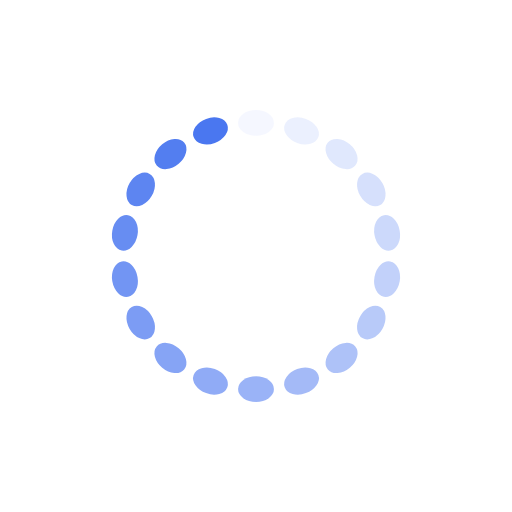
t = 0.00 s
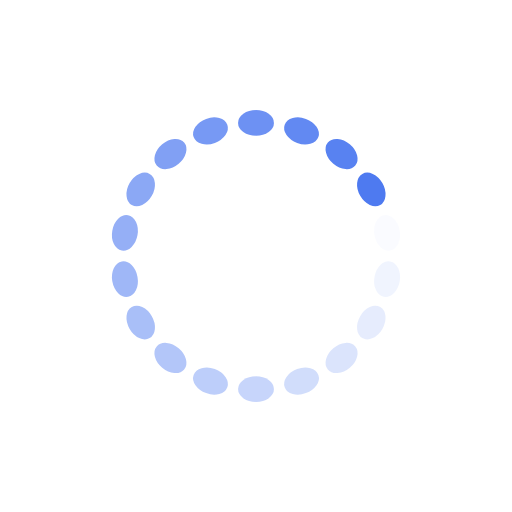
t = 0.25 s
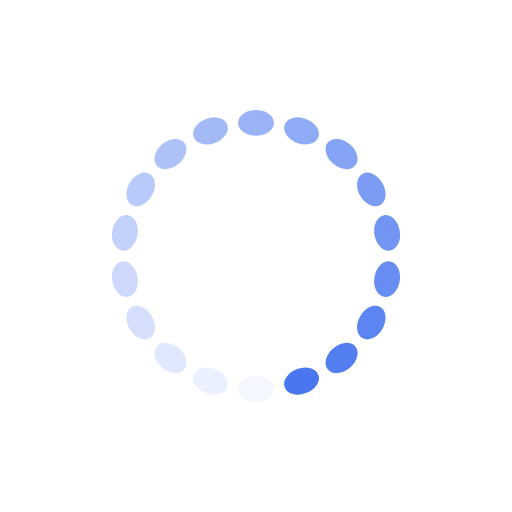
t = 0.50 s
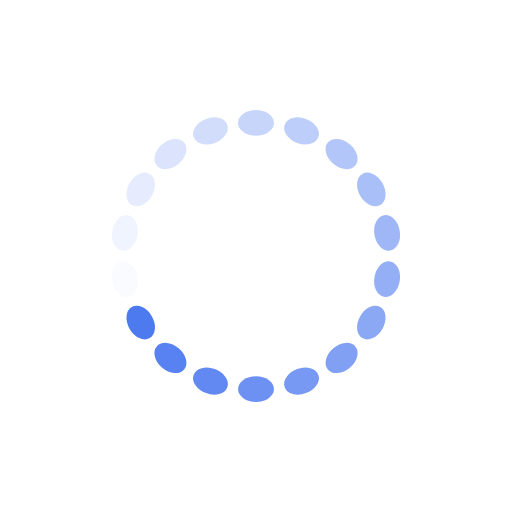
t = 0.75 s

The animated SVG that drew these frames (rendered in a browser with its animation timeline set to each time). Animation: 18 SMIL elements (animate=18); one cycle of 1.00 s, repeats indefinitely.

<?xml version="1.0" encoding="utf-8"?>
<svg xmlns="http://www.w3.org/2000/svg" xmlns:xlink="http://www.w3.org/1999/xlink" style="margin: auto; background: rgba(255, 255, 255, 0); display: block; shape-rendering: auto;" width="80px" height="80px" viewBox="0 0 100 100" preserveAspectRatio="xMidYMid">
<g transform="rotate(0 50 50)">
  <rect x="46.5" y="21.5" rx="3.5" ry="2.5" width="7" height="5" fill="#4a77f0">
    <animate attributeName="opacity" values="1;0" keyTimes="0;1" dur="1s" begin="-0.9444444444444444s" repeatCount="indefinite"></animate>
  </rect>
</g><g transform="rotate(20 50 50)">
  <rect x="46.5" y="21.5" rx="3.5" ry="2.5" width="7" height="5" fill="#4a77f0">
    <animate attributeName="opacity" values="1;0" keyTimes="0;1" dur="1s" begin="-0.8888888888888888s" repeatCount="indefinite"></animate>
  </rect>
</g><g transform="rotate(40 50 50)">
  <rect x="46.5" y="21.5" rx="3.5" ry="2.5" width="7" height="5" fill="#4a77f0">
    <animate attributeName="opacity" values="1;0" keyTimes="0;1" dur="1s" begin="-0.8333333333333334s" repeatCount="indefinite"></animate>
  </rect>
</g><g transform="rotate(60 50 50)">
  <rect x="46.5" y="21.5" rx="3.5" ry="2.5" width="7" height="5" fill="#4a77f0">
    <animate attributeName="opacity" values="1;0" keyTimes="0;1" dur="1s" begin="-0.7777777777777778s" repeatCount="indefinite"></animate>
  </rect>
</g><g transform="rotate(80 50 50)">
  <rect x="46.5" y="21.5" rx="3.5" ry="2.5" width="7" height="5" fill="#4a77f0">
    <animate attributeName="opacity" values="1;0" keyTimes="0;1" dur="1s" begin="-0.7222222222222222s" repeatCount="indefinite"></animate>
  </rect>
</g><g transform="rotate(100 50 50)">
  <rect x="46.5" y="21.5" rx="3.5" ry="2.5" width="7" height="5" fill="#4a77f0">
    <animate attributeName="opacity" values="1;0" keyTimes="0;1" dur="1s" begin="-0.6666666666666666s" repeatCount="indefinite"></animate>
  </rect>
</g><g transform="rotate(120 50 50)">
  <rect x="46.5" y="21.5" rx="3.5" ry="2.5" width="7" height="5" fill="#4a77f0">
    <animate attributeName="opacity" values="1;0" keyTimes="0;1" dur="1s" begin="-0.6111111111111112s" repeatCount="indefinite"></animate>
  </rect>
</g><g transform="rotate(140 50 50)">
  <rect x="46.5" y="21.5" rx="3.5" ry="2.5" width="7" height="5" fill="#4a77f0">
    <animate attributeName="opacity" values="1;0" keyTimes="0;1" dur="1s" begin="-0.5555555555555556s" repeatCount="indefinite"></animate>
  </rect>
</g><g transform="rotate(160 50 50)">
  <rect x="46.5" y="21.5" rx="3.5" ry="2.5" width="7" height="5" fill="#4a77f0">
    <animate attributeName="opacity" values="1;0" keyTimes="0;1" dur="1s" begin="-0.5s" repeatCount="indefinite"></animate>
  </rect>
</g><g transform="rotate(180 50 50)">
  <rect x="46.5" y="21.5" rx="3.5" ry="2.5" width="7" height="5" fill="#4a77f0">
    <animate attributeName="opacity" values="1;0" keyTimes="0;1" dur="1s" begin="-0.4444444444444444s" repeatCount="indefinite"></animate>
  </rect>
</g><g transform="rotate(200 50 50)">
  <rect x="46.5" y="21.5" rx="3.5" ry="2.5" width="7" height="5" fill="#4a77f0">
    <animate attributeName="opacity" values="1;0" keyTimes="0;1" dur="1s" begin="-0.3888888888888889s" repeatCount="indefinite"></animate>
  </rect>
</g><g transform="rotate(220 50 50)">
  <rect x="46.5" y="21.5" rx="3.5" ry="2.5" width="7" height="5" fill="#4a77f0">
    <animate attributeName="opacity" values="1;0" keyTimes="0;1" dur="1s" begin="-0.3333333333333333s" repeatCount="indefinite"></animate>
  </rect>
</g><g transform="rotate(240 50 50)">
  <rect x="46.5" y="21.5" rx="3.5" ry="2.5" width="7" height="5" fill="#4a77f0">
    <animate attributeName="opacity" values="1;0" keyTimes="0;1" dur="1s" begin="-0.2777777777777778s" repeatCount="indefinite"></animate>
  </rect>
</g><g transform="rotate(260 50 50)">
  <rect x="46.5" y="21.5" rx="3.5" ry="2.5" width="7" height="5" fill="#4a77f0">
    <animate attributeName="opacity" values="1;0" keyTimes="0;1" dur="1s" begin="-0.2222222222222222s" repeatCount="indefinite"></animate>
  </rect>
</g><g transform="rotate(280 50 50)">
  <rect x="46.5" y="21.5" rx="3.5" ry="2.5" width="7" height="5" fill="#4a77f0">
    <animate attributeName="opacity" values="1;0" keyTimes="0;1" dur="1s" begin="-0.16666666666666666s" repeatCount="indefinite"></animate>
  </rect>
</g><g transform="rotate(300 50 50)">
  <rect x="46.5" y="21.5" rx="3.5" ry="2.5" width="7" height="5" fill="#4a77f0">
    <animate attributeName="opacity" values="1;0" keyTimes="0;1" dur="1s" begin="-0.1111111111111111s" repeatCount="indefinite"></animate>
  </rect>
</g><g transform="rotate(320 50 50)">
  <rect x="46.5" y="21.5" rx="3.5" ry="2.5" width="7" height="5" fill="#4a77f0">
    <animate attributeName="opacity" values="1;0" keyTimes="0;1" dur="1s" begin="-0.05555555555555555s" repeatCount="indefinite"></animate>
  </rect>
</g><g transform="rotate(340 50 50)">
  <rect x="46.5" y="21.5" rx="3.5" ry="2.5" width="7" height="5" fill="#4a77f0">
    <animate attributeName="opacity" values="1;0" keyTimes="0;1" dur="1s" begin="0s" repeatCount="indefinite"></animate>
  </rect>
</g>
<!-- [ldio] generated by https://loading.io/ --></svg>
